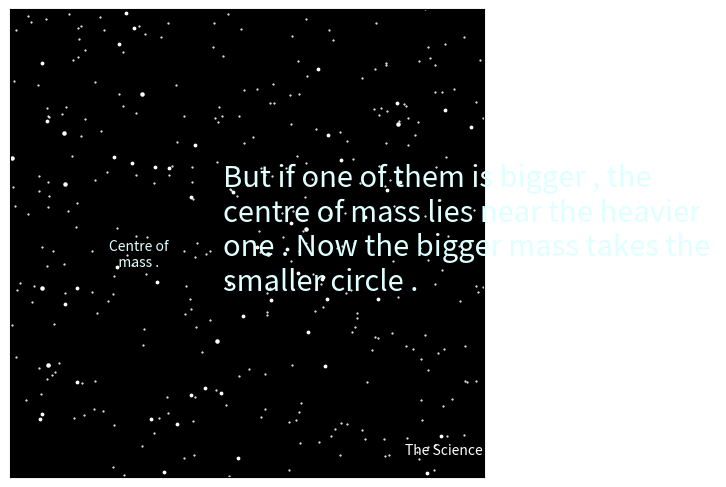

Reproduce this figure in Python.
# Three Body Problems
import numpy as np
import matplotlib.pyplot as plt
from matplotlib.animation import FuncAnimation
G=1 # Strength of field
# Masses of three bodie
m1=2
m2=1
t=np.arange(0,16,0.001)
h=t[1]-t[0]
T=len(t)
x1=np.zeros(len(t))# X coordinate 1
y1=np.zeros(len(t))#Y coordinate 1
z1=np.zeros(len(t)) # X coordinate of velocity of mass 1
w1=np.zeros(len(t))# Y ccordinate of velocity of mass 2
x2=np.zeros(len(t))# And similarily these
y2=np.zeros(len(t))
z2=np.zeros(len(t))
w2=np.zeros(len(t))

x1[0]=0
y1[0]=0
z1[0]=0
w1[0]=-0.994*0.5
x2[0]=1.35
y2[0]=0
z2[0]=0
w2[0]=0.994

# Equations of motions of three objects 
def a(z1):
	A=z1
	return A
def b(x1,y1,x2,y2):
	B=G*m2*(x2-x1)*((x1-x2)**2+(y1-y2)**2)**(-1.5)
	return B
def c(w1):
	C=w1
	return C
def d(x1,y1,x2,y2):
	D=G*m2*(y2-y1)*((x1-x2)**2+(y1-y2)**2)**(-1.5)
	return D
def e(z2):
	E=z2
	return E
def f(x1,y1,x2,y2):
	F=G*m1*(x1-x2)*((x1-x2)**2+(y1-y2)**2)**(-1.5)
	return F
def j(w2):
	J=w2
	return J
def k(x1,y1,x2,y2):
	K=G*m1*(y1-y2)*((x1-x2)**2+(y1-y2)**2)**(-1.5)
	return K

#Iterations : We have used Euler Verlet Method to conserve Energy

for i in range (0,T-1):
	z1[i+1]=z1[i]+h*b(x1[i],y1[i],x2[i],y2[i])
	x1[i+1]=x1[i]+h*a(z1[i+1])
	w1[i+1]=w1[i]+h*d(x1[i],y1[i],x2[i],y2[i])
	y1[i+1]=y1[i]+h*c(w1[i+1])
	z2[i+1]=z2[i]+h*f(x1[i],y1[i],x2[i],y2[i])
	x2[i+1]=x2[i]+h*e(z2[i+1])
	w2[i+1]=w2[i]+h*k(x1[i],y1[i],x2[i],y2[i])
	y2[i+1]=y2[i]+h*j(w2[i+1])



fig = plt.figure() 
ax = fig.add_axes([0.20,0.015,0.74,0.975])

#Set x and y limits 
ax.set_xlim(0,6)
ax.set_ylim(0,2)
#make background black
ax.set_facecolor('black')
#gridlines to keep track 
ax.grid(ls='-.',lw=0.5,color='white')
#if you want to remove the ticks on axies including gridlines
ax.set_xticks([])
ax.set_yticks([])

#Stationary figures in animation
ax.scatter(6*np.random.rand(300,1),2*np.random.rand(300,1),s=0.3,color='white')
ax.scatter(6*np.random.rand(50,1),2*np.random.rand(50,1),s=3,color='white')
ax.scatter(6*np.random.rand(10,1),2*np.random.rand(10,1),s=5,color='white')

#Stationary Texts in Animation

#Main text in Animation
ax.text(2.7,0.8,'But if one of them is bigger , the \ncentre of mass lies near the heavier \none . Now the bigger mass takes the \nsmaller circle .',size=21 , color='lightcyan')

ax.text(1.25,0.9,'Centre of \n   mass .',size=10 , color='lightcyan')

#Logo Text :
ax.text(5,0.1,'The Science Lovers',color='white',size=10)

#line object : plotting variable point
line,= ax.plot([], [],'o',color='lightskyblue',markersize=35)
line1,= ax.plot([], [],'o',color='lightskyblue',markersize=20)
traj,= ax.plot([], [],color='skyblue')
traj1,= ax.plot([], [],color='skyblue')


#Initiallizing Function
def init():
	line.set_data([], [])
	line1.set_data([],[])
	traj.set_data([], [])
	traj1.set_data([],[])
	
	return line , line1,traj,traj1
	
# Repeatition Function
def animate(i):
	#setting data for line objects
	line.set_data(1+x1[40*i],1+y1[40*i])
	line1.set_data(1+x2[40*i],1+y2[40*i])
	traj.set_data(1+x1[0:40*i],1+y1[0:40*i])
	traj1.set_data(1+x2[0:40*i],1+y2[0:40*i])
	#Other things in animations which vary for different frames 
	
	#return the variables and objects in the function
	return line,line1,traj,traj1

#Draw Animation using FuncAnimation command
anim = FuncAnimation(fig, animate, init_func = init, frames = T, interval = 10, blit = True,repeat=True)
plt.show()